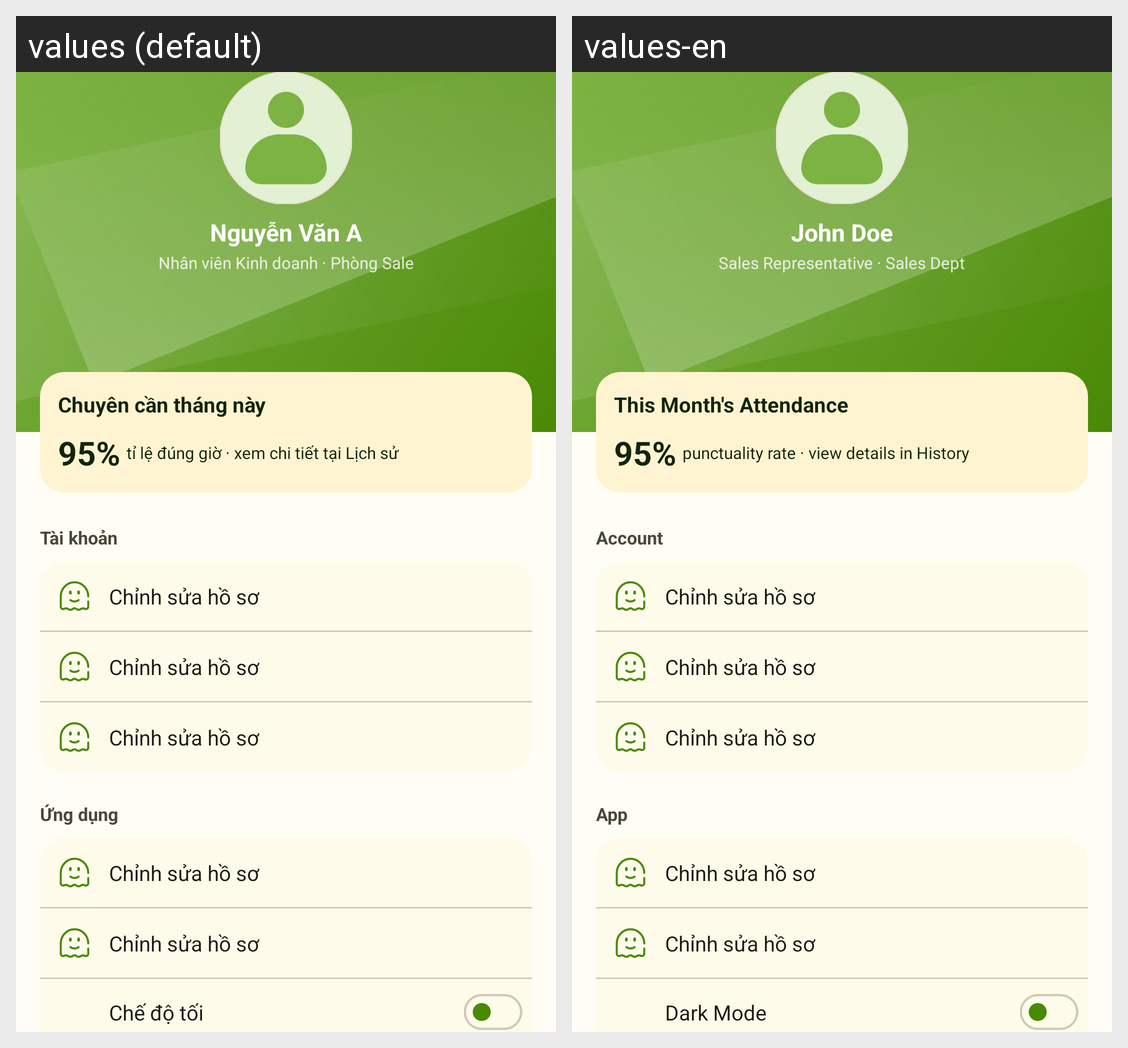

Translations of the strings shown on this Android screen, per locale in the grid:
Android screen res/layout/fragment_employee_profile.xml rendered under 2 locales, left to right: values (default), values-en. Device: Nexus 5 (rendered at 1080×1920; each locale shown at half size, 540×960, under a caption strip naming it); theme Theme.AttendanceApp.
Strings drawn on this screen, with the default value and each locale's value (text and hints the layout hard-codes, and strings that could not be matched under every locale, appear in the picture but are not listed):

profile_user_name
  values: Nguyễn Văn A
  values-en: John Doe

profile_user_position
  values: Nhân viên Kinh doanh · Phòng Sale
  values-en: Sales Representative · Sales Dept

profile_section_account
  values: Tài khoản
  values-en: Account

profile_section_app
  values: Ứng dụng
  values-en: App

profile_summary_title
  values: Chuyên cần tháng này
  values-en: This Month's Attendance

profile_summary_rate
  values: 95%
  values-en: 95%

profile_summary_description
  values: tỉ lệ đúng giờ · xem chi tiết tại Lịch sử
  values-en: punctuality rate · view details in History

dark_mode_label
  values: Chế độ tối
  values-en: Dark Mode
